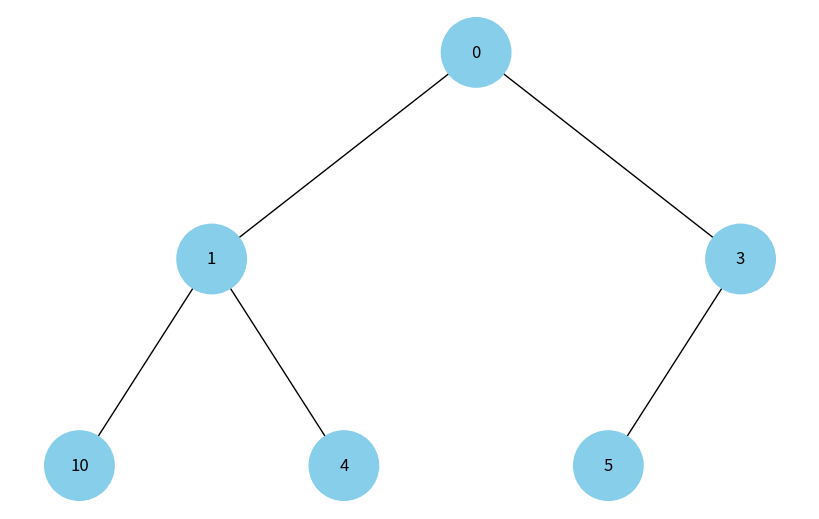

Reproduce this figure in Python.
import uuid

import networkx as nx
import matplotlib.pyplot as plt


class Node:
    def __init__(self, key, color="skyblue"):
        self.left = None
        self.right = None
        self.val = key
        self.color = color  # Додатковий аргумент для зберігання кольору вузла
        self.id = str(uuid.uuid4())  # Унікальний ідентифікатор для кожного вузла
        self.height = 1


def add_edges(graph, node, pos, x=0, y=0, layer=1):
    if node is not None:
        graph.add_node(
            node.id, color=node.color, label=node.val
        )  # Використання id та збереження значення вузла
        if node.left:
            graph.add_edge(node.id, node.left.id)
            l = x - 1 / 2**layer
            pos[node.left.id] = (l, y - 1)
            l = add_edges(graph, node.left, pos, x=l, y=y - 1, layer=layer + 1)
        if node.right:
            graph.add_edge(node.id, node.right.id)
            r = x + 1 / 2**layer
            pos[node.right.id] = (r, y - 1)
            r = add_edges(graph, node.right, pos, x=r, y=y - 1, layer=layer + 1)
    return graph


def draw_tree(tree_root):
    tree = nx.DiGraph()
    pos = {tree_root.id: (0, 0)}
    tree = add_edges(tree, tree_root, pos)

    colors = [node[1]["color"] for node in tree.nodes(data=True)]
    labels = {
        node[0]: node[1]["label"] for node in tree.nodes(data=True)
    }  # Використовуйте значення вузла для міток

    plt.figure(figsize=(8, 5))
    nx.draw(
        tree, pos=pos, labels=labels, arrows=False, node_size=2500, node_color=colors
    )
    plt.show()


class AVLTree:
    def __init__(self):
        self.root = None

    def get_height(self, node: Node):
        """
        Returns the height of the node.
        """
        if not node:
            return 0
        return node.height

    def get_balance(self, node: Node):
        """
        Returns the balance of the node.
        """
        if not node:
            return 0
        return self.get_height(node.left) - self.get_height(node.right)

    def left_rotate(self, z: Node):
        """
        Left rotates the node.
        """
        y = z.right
        T2 = y.left

        y.left = z
        z.right = T2

        z.height = 1 + max(self.get_height(z.left), self.get_height(z.right))
        y.height = 1 + max(self.get_height(y.left), self.get_height(y.right))

        return y

    def right_rotate(self, y: Node):
        """
        Right rotates the node.
        """
        x = y.left
        T3 = x.right

        x.right = y
        y.left = T3

        y.height = 1 + max(self.get_height(y.left), self.get_height(y.right))
        x.height = 1 + max(self.get_height(x.left), self.get_height(x.right))

        return x

    def min_value_node(self, node: Node):
        """
        Finds the node with the minimum value.
        """
        current = node
        while current.left is not None:
            current = current.left
        return current

    def insert(self, key):
        """
        Inserts a new key into the AVL tree.
        """
        self.root = self._insert(key, self.root)

    def _insert(self, key, node):
        """
        Inserts a new key into the AVL tree.
        """
        if not node:
            return Node(key)

        if key < node.val:
            node.left = self._insert(key, node.left)
        elif key > node.val:
            node.right = self._insert(key, node.right)
        else:
            return node

        node.height = 1 + max(self.get_height(node.left), self.get_height(node.right))

        balance = self.get_balance(node)

        if balance > 1:
            if key < node.left.val:
                return self.right_rotate(node)
            else:
                node.left = self.left_rotate(node.left)
                return self.right_rotate(node)

        if balance < -1:
            if key > node.right.val:
                return self.left_rotate(node)
            else:
                node.right = self.right_rotate(node.right)
                return self.left_rotate(node)

        return node


class MinHeap:
    def __init__(self):
        self.root = None

    def insert(self, key):
        """
        Inserts a new key into the min heap.
        """
        self.root = self._insert(key, self.root)

    def _insert(self, key, node: Node = None):
        """
        Inserts a new key into the min heap.
        """
        if not node:
            self.root = Node(key)
            return self.root

        queue = [(node, None)]
        i = 0
        while queue:
            current, _ = queue[i]  # used i in order to keep path to current node

            if not current.left:
                current.left = Node(key)
                return self._heapify_up(current.left, queue, i)
            elif not current.right:
                current.right = Node(key)
                return self._heapify_up(current.right, queue, i)

            queue.append((current.left, i))
            queue.append((current.right, i))
            i += 1

    def _heapify_up(self, node, parents, index):
        """
        Heapifies the min heap up.
        """
        parent, pi = parents[index]
        if parent.val <= node.val:
            return self.root

        parent.val, node.val = node.val, parent.val

        return self._heapify_up(parent, parents, pi)


# Створення дерева
root = Node(0)
root.left = Node(4)
root.left.left = Node(5)
root.left.right = Node(10)
root.right = Node(1)
root.right.left = Node(3)

# Відображення дерева
# draw_tree(root)

# AVL tree
# Додав ще AVL tree бо не до кінця зрозумів яке саме дерево хочуть бачити
avl_tree = AVLTree()
avl_tree.insert(0)
avl_tree.insert(4)
avl_tree.insert(5)
avl_tree.insert(10)
avl_tree.insert(1)
avl_tree.insert(3)

# draw_tree(avl_tree.root)


# Min heap
min_heap = MinHeap()
min_heap.insert(0)
min_heap.insert(4)
min_heap.insert(5)
min_heap.insert(10)
min_heap.insert(1)
min_heap.insert(3)

draw_tree(min_heap.root)
